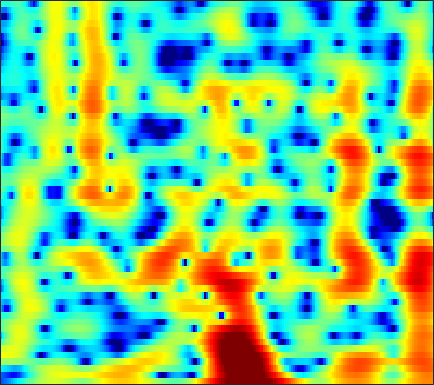

The data file committed next to this chart (first rows):
-10.617, -10.153, -9.4243, -8.6242, -8.0067, -7.1351, -6.2861, -5.6572, -4.8329, -4.0149, -3.22, -2.6416, -1.8993, -1.1925, -0.69238, -0.06984, 0.49535, 0.87593, 1.3351, 1.7276, 2.0604, 2.2688, 2.492, 2.6519
-10.04, -10.45, -11.11, -11.86, -12.45, -13.1, -13.26, -12.86, -11.67, -10.01, -8.254, -6.976, -5.391, -3.961, -2.994, -1.834, -0.814, -0.1342, 0.6679, 1.359, 1.949, 2.329, 2.761, 3.113
-4.849, -5.051, -5.449, -5.972, -6.41, -6.97, -7.33, -7.367, -7.008, -6.224, -5.188, -4.352, -3.248, -2.231, -1.533, -0.6989, 0.02586, 0.5072, 1.068, 1.549, 1.958, 2.219, 2.511, 2.739
1.061, 1.171, 1.239, 1.234, 1.19, 1.097, 0.9776, 0.876, 0.7248, 0.5589, 0.3715, 0.2097, -0.03937, -0.3292, -0.5742, -0.9066, -1.231, -1.435, -1.607, -1.623, -1.476, -1.279, -0.9543, -0.6108
3.598, 3.732, 3.844, 3.877, 3.847, 3.735, 3.529, 3.305, 2.903, 2.364, 1.664, 1.01, -0.07446, -1.464, -2.771, -5.017, -8.178, -11.62, -19.73, -20.76, -12.88, -9.823, -7.28, -5.718
2.47, 2.707, 3.001, 3.246, 3.381, 3.479, 3.466, 3.374, 3.133, 2.751, 2.218, 1.713, 0.9016, -0.06258, -0.8746, -2.038, -3.215, -4.024, -4.864, -5.341, -5.466, -5.426, -5.357, -5.422
-1.849, -0.9727, 0.1668, 1.163, 1.785, 2.436, 2.884, 3.088, 3.196, 3.128, 2.894, 2.615, 2.122, 1.516, 1.003, 0.2732, -0.4747, -1.018, -1.692, -2.279, -2.777, -3.096, -3.479, -3.848
-6.614, -4.105, -1.641, 0.1595, 1.19, 2.235, 2.969, 3.343, 3.624, 3.669, 3.49, 3.214, 2.668, 1.912, 1.211, 0.1055, -1.181, -2.236, -3.678, -4.932, -5.735, -5.889, -5.555, -4.892
-1.607, -0.863, 0.1532, 1.094, 1.724, 2.436, 2.986, 3.282, 3.51, 3.537, 3.354, 3.074, 2.49, 1.634, 0.7918, -0.6503, -2.556, -4.402, -7.677, -12.51, -17.9, -15.37, -10.38, -7.178
-1.035, -0.6914, -0.1993, 0.327, 0.732, 1.27, 1.76, 2.072, 2.393, 2.584, 2.625, 2.544, 2.279, 1.826, 1.366, 0.5986, -0.3129, -1.057, -2.045, -2.916, -3.496, -3.709, -3.702, -3.479
-3.041, -3.093, -2.976, -2.558, -2.037, -1.163, -0.2143, 0.4759, 1.305, 1.989, 2.495, 2.745, 2.908, 2.892, 2.768, 2.467, 2.039, 1.645, 1.045, 0.3953, -0.3044, -0.8353, -1.558, -2.298
-7.559, -9.801, -13.65, -13.75, -10.25, -6.096, -3.085, -1.349, 0.4617, 1.821, 2.806, 3.337, 3.815, 4.055, 4.09, 3.965, 3.66, 3.318, 2.716, 1.946, 0.9955, 0.1388, -1.239, -2.941
-6.362, -7.172, -7.868, -7.472, -6.375, -4.375, -2.363, -0.9937, 0.5636, 1.783, 2.687, 3.185, 3.629, 3.836, 3.851, 3.696, 3.359, 3.004, 2.39, 1.633, 0.7212, -0.0713, -1.287, -2.724
-5.133, -4.803, -4.141, -3.238, -2.448, -1.344, -0.219, 0.5891, 1.531, 2.282, 2.824, 3.091, 3.251, 3.176, 2.985, 2.563, 1.976, 1.459, 0.715, -0.0428, -0.7439, -1.241, -1.835, -2.393
-9.668, -7.478, -4.816, -2.63, -1.271, 0.246, 1.492, 2.258, 3.03, 3.551, 3.84, 3.885, 3.688, 3.208, 2.651, 1.628, 0.2843, -0.9246, -2.673, -4.283, -5.197, -5.2, -4.613, -3.846
-7.745, -5.805, -3.333, -1.248, 0.02477, 1.453, 2.568, 3.201, 3.832, 4.223, 4.345, 4.245, 3.864, 3.17, 2.409, 1.018, -0.9214, -2.878, -6.537, -12.46, -17.62, -12.6, -7.904, -5.306
-2.265, -1.846, -1.097, -0.224, 0.4483, 1.289, 2.018, 2.461, 2.934, 3.219, 3.274, 3.181, 2.888, 2.372, 1.847, 0.9778, -0.03281, -0.8536, -1.925, -2.778, -3.227, -3.268, -2.988, -2.635
-2.45, -2.378, -2.06, -1.519, -0.9761, -0.1843, 0.5643, 1.075, 1.601, 1.888, 1.956, 1.884, 1.613, 1.174, 0.8009, 0.2642, -0.2124, -0.5034, -0.7422, -0.8087, -0.7442, -0.6163, -0.4264, -0.2327
-6.167, -7.438, -8.184, -6.838, -5.084, -2.838, -1.079, -0.08248, 0.7684, 1.155, 1.15, 0.8675, 0.1543, -0.8504, -1.721, -2.838, -3.582, -3.649, -3.135, -2.225, -1.192, -0.446, 0.4372, 1.17
-6.288, -8.41, -10.16, -7.883, -5.286, -2.467, -0.4568, 0.5437, 1.306, 1.547, 1.226, 0.5924, -0.7853, -2.938, -5.341, -10.38, -23.85, -19.3, -9.845, -5.739, -3.182, -1.751, -0.2197, 0.9924
-1.056, -0.9489, -0.614, -0.05731, 0.5042, 1.272, 1.975, 2.333, 2.566, 2.478, 1.992, 1.397, 0.2495, -1.286, -2.609, -4.37, -5.743, -6.25, -6.26, -5.682, -4.796, -4, -2.838, -1.598
0.3013, 0.8513, 1.512, 2.133, 2.56, 3.054, 3.394, 3.549, 3.611, 3.413, 2.981, 2.498, 1.603, 0.4784, -0.5337, -2.085, -3.892, -5.451, -7.941, -10.84, -12.66, -11.67, -8.804, -6.227
-0.6084, 0.2073, 1.157, 1.989, 2.511, 3.096, 3.511, 3.721, 3.833, 3.747, 3.465, 3.097, 2.421, 1.506, 0.6436, -0.7692, -2.52, -4.105, -6.646, -9.534, -11.39, -10.94, -8.896, -7.008
-2.798, -1.794, -0.5582, 0.5155, 1.214, 1.993, 2.622, 2.972, 3.266, 3.402, 3.34, 3.176, 2.802, 2.236, 1.712, 0.8676, -0.1046, -0.888, -1.921, -2.856, -3.554, -3.902, -4.148, -4.29
-5.625, -4.335, -2.745, -1.361, -0.4467, 0.5959, 1.448, 1.963, 2.494, 2.854, 3.03, 3.065, 2.96, 2.706, 2.434, 1.962, 1.394, 0.925, 0.2751, -0.3804, -1.026, -1.489, -2.112, -2.717
-8.438, -6.603, -4.552, -2.877, -1.792, -0.5464, 0.4738, 1.121, 1.853, 2.392, 2.777, 2.955, 3.043, 2.985, 2.832, 2.52, 2.092, 1.704, 1.116, 0.4783, -0.1942, -0.7049, -1.391, -2.112
-8.034, -6.521, -4.845, -3.419, -2.477, -1.322, -0.2574, 0.4856, 1.373, 2.124, 2.719, 3.03, 3.282, 3.321, 3.216, 2.906, 2.419, 1.951, 1.213, 0.3882, -0.4732, -1.121, -1.924, -2.643
-4.991, -4.6, -4.246, -3.895, -3.554, -2.798, -1.617, -0.5598, 0.8329, 2.104, 3.092, 3.638, 4.086, 4.199, 4.086, 3.642, 2.887, 2.137, 0.9159, -0.5051, -2.005, -3.094, -4.38, -5.278
-2.371, -3.032, -4.568, -7.335, -10.55, -12.43, -6.931, -3.36, -0.02433, 2.317, 3.882, 4.699, 5.319, 5.479, 5.31, 4.678, 3.572, 2.392, 0.3011, -2.537, -6.187, -9.341, -12.47, -12.89
-1.077, -1.595, -2.618, -3.963, -4.818, -4.888, -3.213, -1.468, 0.704, 2.466, 3.752, 4.429, 4.943, 5.068, 4.861, 4.239, 3.151, 1.979, -0.1059, -2.926, -6.607, -9.796, -12.92, -12.95
-1.129, -1.146, -1.232, -1.236, -1.156, -0.8207, -0.2365, 0.3205, 1.162, 1.947, 2.632, 3.006, 3.335, 3.406, 3.297, 2.907, 2.241, 1.577, 0.4689, -0.8147, -2.18, -3.154, -4.244, -5
-1.755, -1.752, -1.712, -1.579, -1.398, -1.017, -0.5265, -0.1269, 0.4523, 0.9909, 1.469, 1.759, 2.043, 2.175, 2.203, 2.098, 1.871, 1.634, 1.226, 0.7503, 0.2304, -0.157, -0.6642, -1.118
-3.188, -3.618, -3.986, -4.021, -3.756, -3.15, -2.352, -1.721, -0.9542, -0.2776, 0.2538, 0.5744, 0.883, 1.103, 1.217, 1.344, 1.458, 1.534, 1.624, 1.69, 1.711, 1.686, 1.59, 1.377
-5.984, -8.091, -11.15, -11.98, -10.26, -7.472, -5.274, -3.935, -2.661, -1.72, -1.16, -0.9019, -0.7788, -0.7554, -0.7929, -0.6768, -0.3115, 0.131, 0.8951, 1.68, 2.374, 2.775, 3.133, 3.288
-5.231, -7.596, -10.95, -12.15, -10.59, -8.108, -6.095, -4.946, -3.752, -2.984, -2.599, -2.643, -3.172, -4.437, -5.81, -7.772, -7.311, -5.057, -1.889, 0.6119, 2.416, 3.394, 4.263, 4.723
-2.255, -3.34, -4.743, -5.93, -6.644, -7.219, -7.309, -7.05, -6.187, -5.253, -4.461, -4.203, -4.406, -5.439, -6.792, -8.885, -8.276, -5.637, -2.049, 0.6729, 2.646, 3.717, 4.686, 5.162
-2.403, -3.348, -4.956, -7.053, -9.161, -13.19, -19.82, -20.23, -13.51, -9.368, -6.828, -5.523, -4.37, -3.586, -3.155, -2.52, -1.684, -0.866, 0.3503, 1.568, 2.645, 3.304, 3.954, 4.306
-2.643, -3.337, -4.517, -6.031, -7.34, -9.203, -10.58, -10.68, -9.431, -7.598, -5.918, -4.819, -3.626, -2.643, -2.002, -1.221, -0.4659, 0.09416, 0.8232, 1.527, 2.154, 2.56, 2.982, 3.272
-1.859, -2.213, -2.786, -3.407, -3.875, -4.378, -4.651, -4.663, -4.455, -3.978, -3.391, -2.928, -2.311, -1.754, -1.339, -0.8368, -0.3445, 0.01611, 0.5064, 0.9929, 1.469, 1.801, 2.186, 2.482
-0.6628, -0.8597, -1.165, -1.455, -1.659, -1.883, -2.008, -2.017, -1.951, -1.797, -1.595, -1.456, -1.256, -1.125, -1.041, -0.9664, -0.8829, -0.7886, -0.5425, -0.152, 0.3859, 0.8419, 1.455, 1.966
0.1385, -0.07144, -0.3701, -0.6726, -0.8574, -1.043, -1.127, -1.114, -0.991, -0.8535, -0.7014, -0.6523, -0.707, -0.9286, -1.273, -1.9, -2.746, -3.375, -3.888, -3.506, -2.241, -1.041, 0.5078, 1.764
-1.038, -1.345, -1.854, -2.508, -3.016, -3.507, -3.598, -3.37, -2.753, -2.033, -1.456, -1.158, -1.095, -1.398, -1.939, -3.223, -5.463, -8.296, -16.76, -17.57, -7.182, -3.435, -0.1705, 2.006
-5.423, -5.442, -6.069, -7.543, -9.462, -13.41, -15.86, -12.78, -8.593, -5.823, -4.172, -3.404, -2.857, -2.792, -2.93, -3.394, -4.009, -4.474, -4.674, -3.928, -2.244, -0.7354, 1.185, 2.796
-8.992, -7.889, -7.509, -8.115, -9.097, -10.76, -11.29, -10.26, -8.209, -6.434, -5.316, -4.899, -4.715, -4.859, -5.037, -5.054, -4.639, -3.994, -2.798, -1.379, 0.122, 1.23, 2.575, 3.698
-6.392, -5.782, -5.245, -5.035, -5.019, -5.035, -4.979, -4.856, -4.703, -4.673, -4.912, -5.404, -6.645, -8.716, -11.06, -14.31, -12.26, -8.714, -4.895, -2.004, 0.2263, 1.578, 3.026, 4.078
-4.428, -4.176, -3.854, -3.594, -3.457, -3.346, -3.344, -3.406, -3.571, -3.931, -4.531, -5.165, -6.378, -8.054, -9.519, -10.82, -9.646, -7.467, -4.472, -1.936, 0.1023, 1.345, 2.665, 3.629
-4.708, -4.395, -4.006, -3.669, -3.471, -3.316, -3.279, -3.338, -3.515, -3.791, -4.165, -4.486, -4.862, -5.127, -5.176, -4.884, -4.141, -3.317, -2.012, -0.6328, 0.6777, 1.551, 2.526, 3.279
-6.109, -5.486, -4.767, -4.201, -3.884, -3.614, -3.51, -3.55, -3.775, -4.127, -4.54, -4.844, -5.11, -5.071, -4.78, -4.073, -3.039, -2.152, -0.8999, 0.325, 1.443, 2.176, 2.983, 3.569
-8.222, -7.054, -5.816, -4.874, -4.343, -3.893, -3.754, -3.833, -4.26, -5.064, -6.24, -7.351, -8.93, -9.637, -8.899, -6.774, -4.355, -2.715, -0.7962, 0.7928, 2.086, 2.868, 3.676, 4.205
-10.23, -8.781, -7.17, -5.877, -5.126, -4.404, -4.057, -4.061, -4.452, -5.387, -7.066, -9.018, -13.23, -19.07, -15.5, -9.209, -5.182, -2.98, -0.7122, 1.029, 2.373, 3.16, 3.938, 4.427
-12.11, -10.82, -8.97, -7.273, -6.19, -5.038, -4.236, -3.903, -3.757, -3.946, -4.42, -4.886, -5.414, -5.47, -5.037, -3.952, -2.525, -1.408, 0.003787, 1.268, 2.338, 3.002, 3.678, 4.106
-18.52, -15.02, -11.15, -8.292, -6.641, -4.961, -3.737, -3.071, -2.49, -2.194, -2.094, -2.103, -2.16, -2.167, -2.086, -1.809, -1.339, -0.8369, 0.001806, 0.9574, 1.925, 2.592, 3.336, 3.835
-13.95, -11.92, -9.101, -6.746, -5.293, -3.72, -2.525, -1.831, -1.189, -0.8357, -0.7466, -0.8383, -1.17, -1.738, -2.297, -3.074, -3.641, -3.638, -2.813, -1.298, 0.3813, 1.533, 2.789, 3.672
-7.105, -6.772, -5.973, -4.92, -4.055, -2.937, -1.967, -1.379, -0.8055, -0.5041, -0.5231, -0.7712, -1.454, -2.654, -4.028, -6.958, -12.57, -22.78, -12.65, -5.755, -1.903, 0.09035, 2.001, 3.288
-7.465, -7.745, -7.436, -6.424, -5.437, -4.097, -2.915, -2.205, -1.501, -1.104, -1.017, -1.158, -1.621, -2.386, -3.14, -4.332, -5.363, -5.585, -4.683, -2.822, -0.8076, 0.5339, 2.007, 3.094
-13.83, -18.71, -16.86, -11.17, -8.369, -5.766, -3.984, -3.037, -2.178, -1.709, -1.542, -1.572, -1.77, -2.054, -2.262, -2.391, -2.263, -1.958, -1.242, -0.2679, 0.8215, 1.629, 2.592, 3.357
-8.454, -9.589, -9.425, -7.72, -6.272, -4.618, -3.386, -2.735, -2.221, -2.056, -2.208, -2.501, -3.054, -3.664, -4.012, -4.086, -3.571, -2.83, -1.568, -0.2178, 1.06, 1.918, 2.88, 3.599
-2.982, -3.287, -3.393, -3.196, -2.922, -2.511, -2.184, -2.042, -2.064, -2.379, -3.077, -3.917, -5.587, -8.127, -10.74, -13.77, -10.93, -7.587, -4.1, -1.526, 0.406, 1.534, 2.691, 3.491
